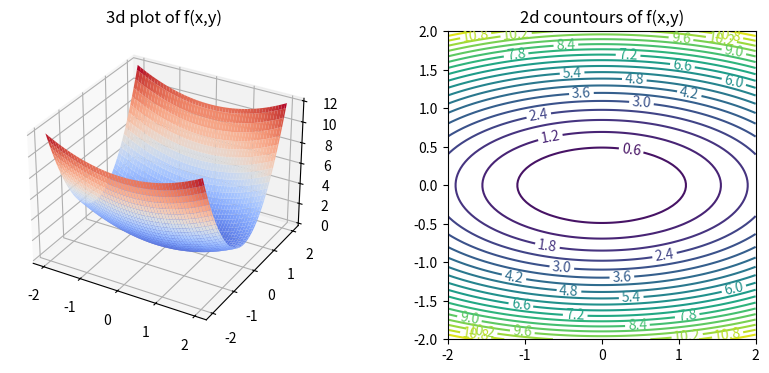
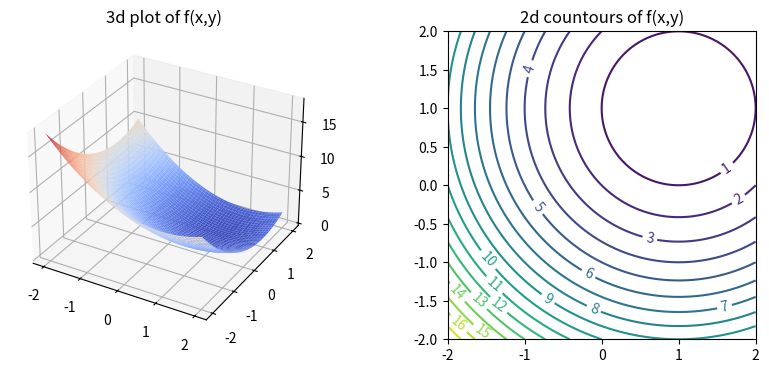
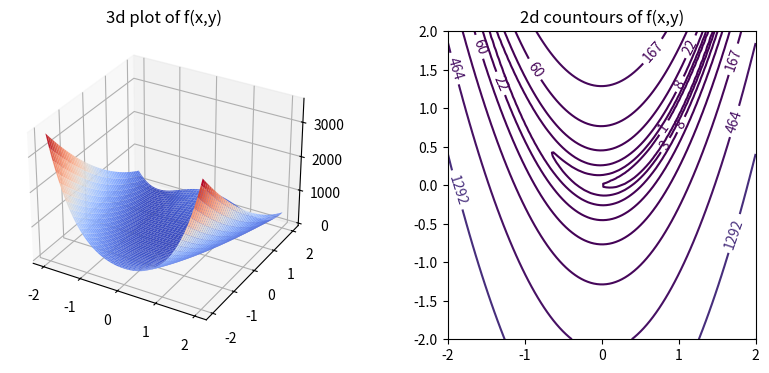
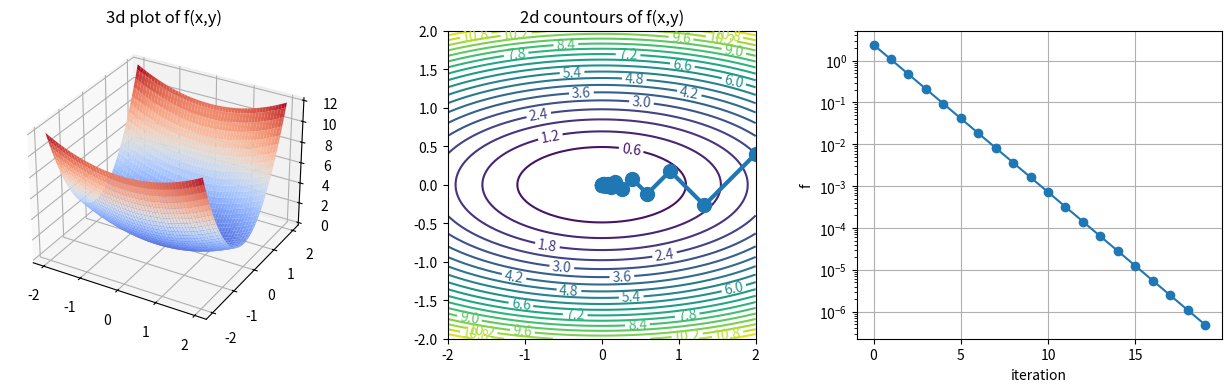
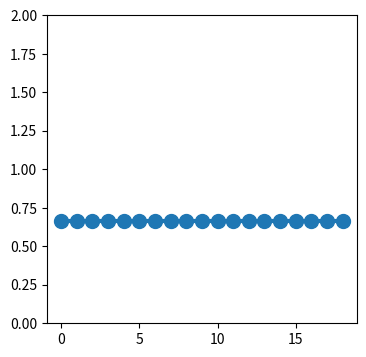
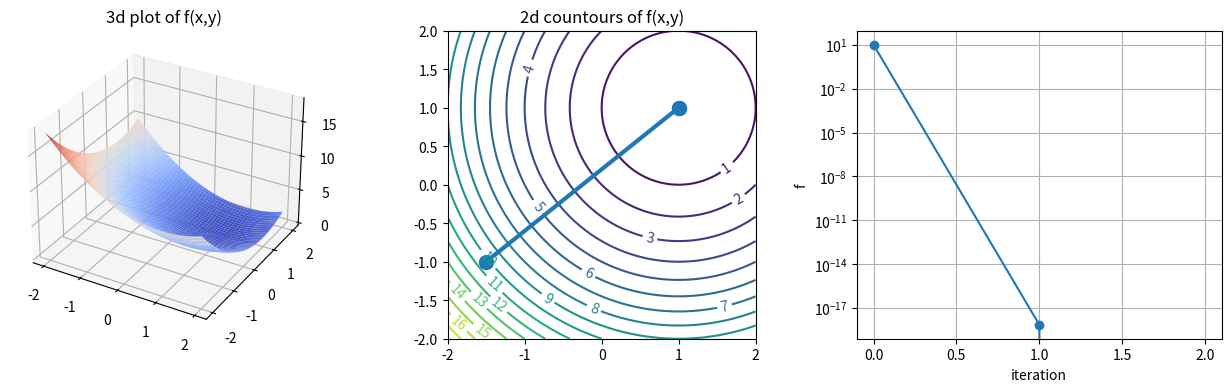
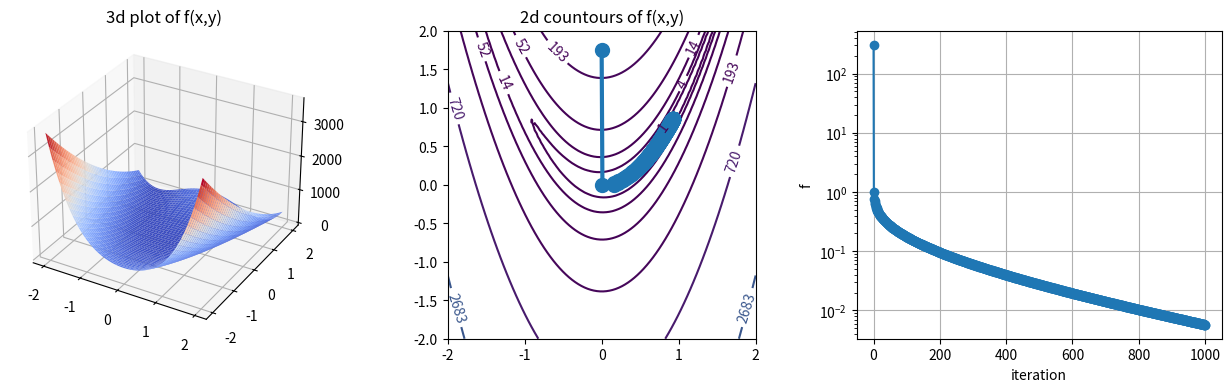
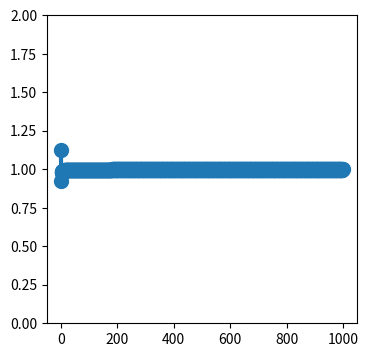
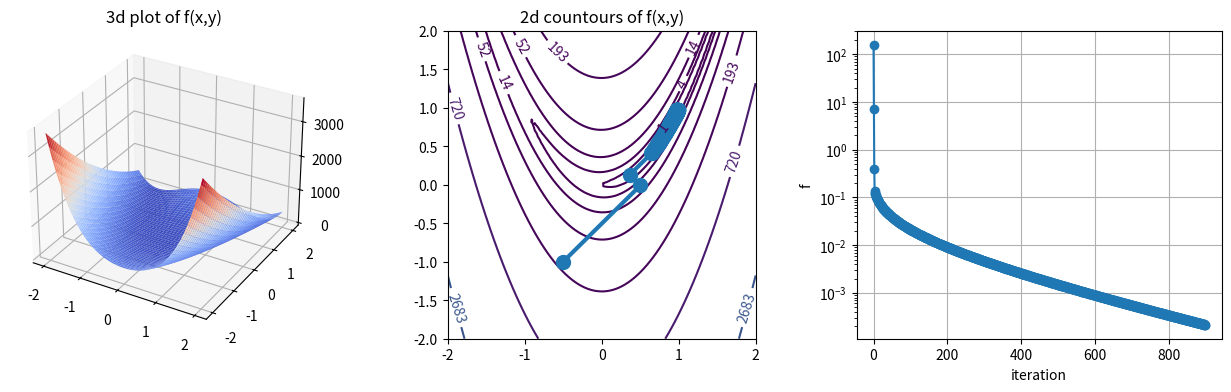
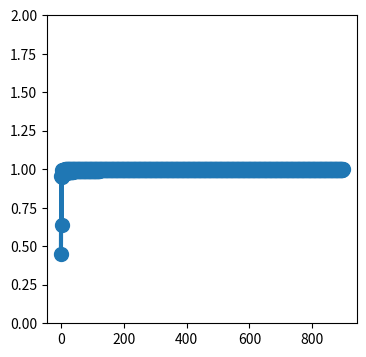
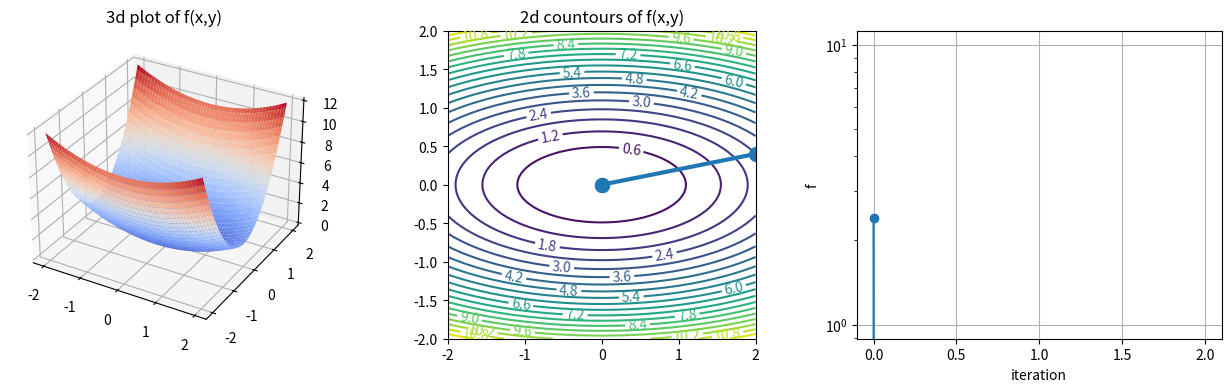
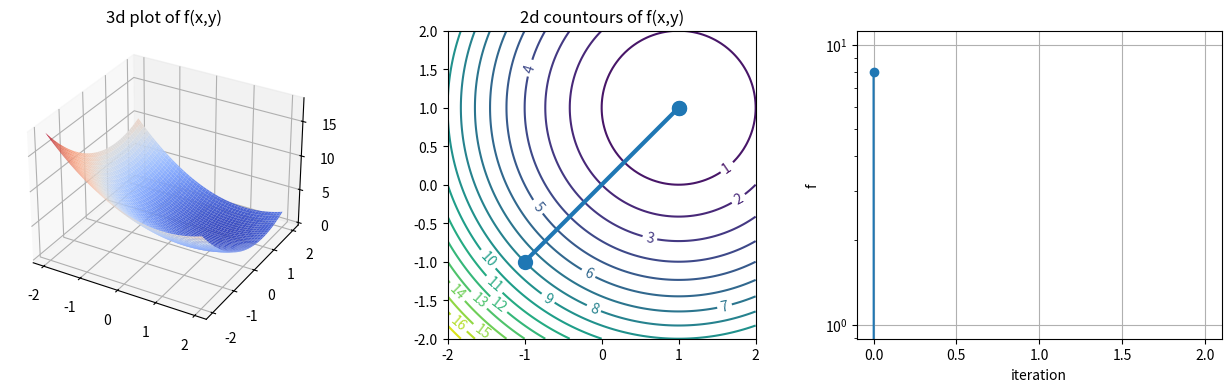
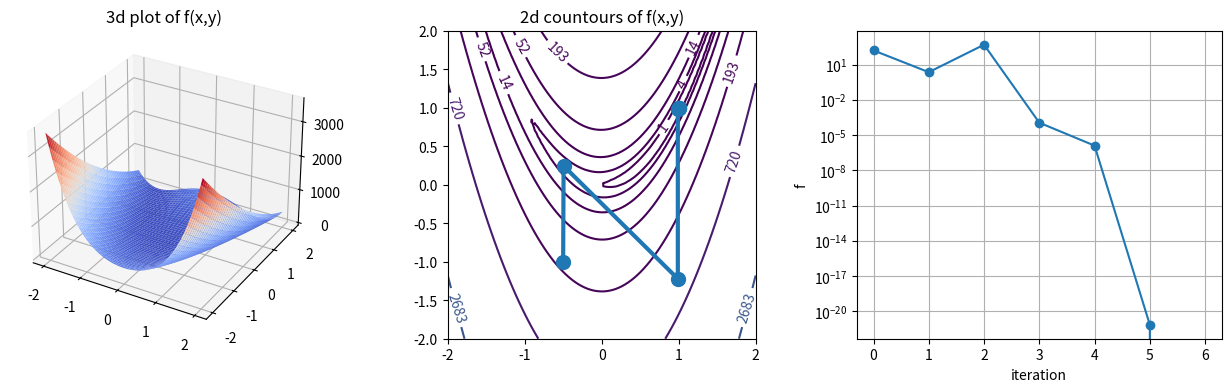
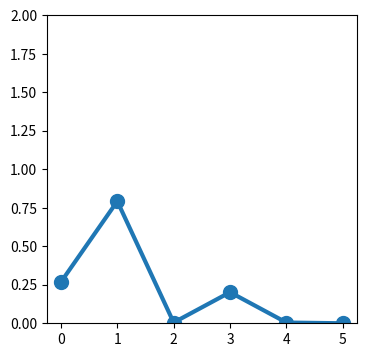

The matplotlib source for these figures, in order:
import numpy as np
import numpy.linalg as la

import scipy.optimize as sopt

import matplotlib.pyplot as plt
from mpl_toolkits.mplot3d import axes3d
%matplotlib inline

def f1(x):
    return 0.5*x[0]**2 + 2.5*x[1]**2

def df1(x):
    return np.array([x[0], 5*x[1]])

def ddf1(x):
    return np.array([
                     [1,0],
                     [0,5]
                     ])

def f2(x):
    return (x[0]-1)**2 + (x[1]-1)**2

def df2(x):
    return np.array([2*(x[0]-1),2*(x[1]-1) ])

def ddf2(x):
    return np.array([
                     [2,0],
                     [0,2]
                     ])

def f3(X):
    x = X[0]
    y = X[1]
    val = 100.0 * (y - x**2)**2 + (1.0 - x)**2
    return val

def df3(X):
    x = X[0]
    y = X[1]
    val1 = -400.0 * (y - x**2) * x - 2 * (1 - x)
    val2 = 200.0 * (y - x**2)
    return np.array([val1, val2])

def ddf3(X):
    x = X[0]
    y = X[1]
    val11 = -400.0 * (y - x**2) + 800.0 * x**2 + 2
    val12 = -400.0 * x
    val21 = -400.0 * x
    val22 = 200.0
    return np.array([[val11, val12], [val21, val22]])

def plotFunction(f, interval=(-2,2), levels=20, steps=None, fhist=None):
    
    a,b = interval
    
    xmesh, ymesh = np.mgrid[a:b:100j,a:b:100j]
    fmesh = f(np.array([xmesh, ymesh]))
    
    
    fig = plt.figure(figsize=(16,4))

    ax = fig.add_subplot(131,projection="3d")
    ax.plot_surface(xmesh, ymesh, fmesh,cmap=plt.cm.coolwarm);
    plt.title('3d plot of f(x,y)')

    ax = fig.add_subplot(132)
    ax.set_aspect('equal')
    c = ax.contour(xmesh, ymesh, fmesh, levels=levels)

    plt.title('2d countours of f(x,y)')
    ax.clabel(c, inline=1, fontsize=10)
    
    if steps is not None:  
        plt.plot(steps.T[0], steps.T[1], "o-", lw=3, ms=10)
     
    if fhist is not None:
        ax = fig.add_subplot(133)
        plt.semilogy(fhist, '-o')
        plt.xlabel('iteration')
        plt.ylabel('f')
        plt.grid()


plotFunction(f1)

plotFunction(f2)

plotFunction(f3,levels=np.logspace(0,4,10))

def plotConvergence( steps, exact , r ):
       
    error = la.norm(np.array(steps) - np.array(exact),axis=1)
    ratio = []
    for k in range(len(error)-1):
        ratio.append( error[k+1]/error[k]**r )

    fig = plt.figure(figsize=(4,4))

    plt.plot(ratio, "o-", lw=3, ms=10)
    plt.ylim(0,2)

def steepestDescent(f,df,x0,maxiter,tol):

    # Line search function
    def f_line(alpha):
        fnew = f(x + alpha*s)
        return fnew
    
    steps = [x0]   
    x = x0
    fhist = [f(x)]
    
    # Steepest descent with line search
    for i in range(maxiter):

        # Get the gradient
        s = -df(x)

        # Line  search
        alpha_opt = sopt.golden(f_line)

        # Steepest descent update
        xnew = x + alpha_opt * s

        # Save optimized solution for plotting
        steps.append(xnew)
        
        fhist.append(f(xnew))

        # Check convergence
        
        if ( np.abs(fhist[-1] - fhist[-2]) < tol ):
            break

        x = xnew
        
    print('optimal solution is:', x)
        
    return steps, fhist, i   

# Initial guess
x0 = np.array([2, 2./5])
# Steepest descent
steps, fhist, iterations = steepestDescent(f1,df1,x0,50,1e-6)
print('converged in', iterations, 'iterations')
# Plot convergence   
plotFunction(f1,steps=np.array(steps),fhist=np.array(fhist))

plotConvergence( steps, [0,0] , 1 )

# Initial guess
x0 = np.array([-1.5, -1])
# Steepest descent
steps, fhist, iterations = steepestDescent(f2,df2,x0,50,1e-4)
print('converged in', iterations, 'iterations')
# Plot convergence   
plotFunction(f2,steps=np.array(steps),fhist=np.array(fhist))



# Initial guess
x0 = np.array([0, 1.75])
# Steepest descent
steps, fhist, iterations = steepestDescent(f3,df3,x0,1000,1e-6)
print('converged in', iterations, 'iterations')
# Plot convergence   
plotFunction(f3,steps=np.array(steps),levels=np.logspace(0,4,8), fhist=np.array(fhist))

plotConvergence( steps, [1 , 1] , 1 )

# Initial guess
x0 = np.array([-0.5, -1])
# Steepest descent
steps, fhist, iterations = steepestDescent(f3,df3,x0,1000,1e-6)
print('converged in', iterations, 'iterations')
# Plot convergence   
plotFunction(f3,steps=np.array(steps),levels=np.logspace(0,4,8), fhist=np.array(fhist))

plotConvergence( steps, [1 , 1] , 1 )

def NewtonMethod(f,df,ddf,x0,maxiter,tol):
    
    steps = [x0]   
    x = x0
    fhist = [f(x)]
    
    # Steepest descent with line search
    for i in range(maxiter):

        # Get the newton step
        s = la.solve(ddf(x), -df(x))

        # Steepest descent update
        xnew = x + s

        # Save optimized solution for plotting
        steps.append(xnew)
        
        fhist.append(f(xnew))

        # Check convergence
        
        if ( np.abs(fhist[-1] - fhist[-2]) < tol ):
            break

        x = xnew
        
    print('optimal solution is:', x)
        
    return steps, fhist, i 

# Initial guess
x0 = np.array([2, 2./5])
# Newton's method
steps, fhist, iterations = NewtonMethod(f1,df1,ddf1,x0,50,1e-6)
print('converged in', iterations, 'iterations')
# Plot convergence   
plotFunction(f1,steps=np.array(steps),fhist=np.array(fhist))


# Initial guess
x0 = np.array([-1, -1.0])
# Newton's method
steps, fhist, iterations = NewtonMethod(f2,df2,ddf2,x0,50,1e-6)
print('converged in', iterations, 'iterations')
# Plot convergence   
plotFunction(f2,steps=np.array(steps),fhist=np.array(fhist))


# Initial guess
x0 = np.array([-0.5, -1])
# Newton's method
steps, fhist, iterations = NewtonMethod(f3,df3,ddf3,x0,50,1e-8)
print('converged in', iterations, 'iterations')
# Plot convergence   
plotFunction(f3,steps=np.array(steps),levels=np.logspace(0,4,8), fhist=np.array(fhist))

plotConvergence( steps, [1 , 1] , 2 )